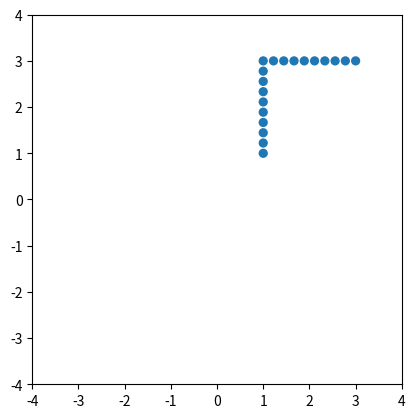

This chart was generated by the following Python code:
import numpy as np
import matplotlib.pyplot as plt
from matplotlib.patches import Circle

# Given vertices
v1 = np.array([1, 1])
v2 = np.array([1, 3]) #
v3 = np.array([3, 3])

# Generate points for each segment
n1 = int(np.linalg.norm(v1-v2) / (0.1 * 2))
n2 = int(np.linalg.norm(v2-v3) / (0.1 * 2))

x1 = np.linspace(v1[0], v2[0], n1)
y1 = np.linspace(v1[1], v2[1], n1)

x2 = np.linspace(v2[0], v3[0], n2)[1:]
y2 = np.linspace(v2[1], v3[1], n2)[1:]

print([pair for pair in zip(x1, y1)])
print([pair for pair in zip(x2, y2)])

# Plot
fig, ax = plt.subplots()

# Plot circles for segment 1
for i in range(n1):
  circle = Circle((x1[i], y1[i]), 0.1)
  ax.add_patch(circle)

# Plot circles for segment 2
for i in range(n2-1):
  circle = Circle((x2[i], y2[i]), 0.1)
  ax.add_patch(circle)

ax.set_aspect('equal')
plt.xlim(-4, 4)
plt.ylim(-4, 4)
plt.show()